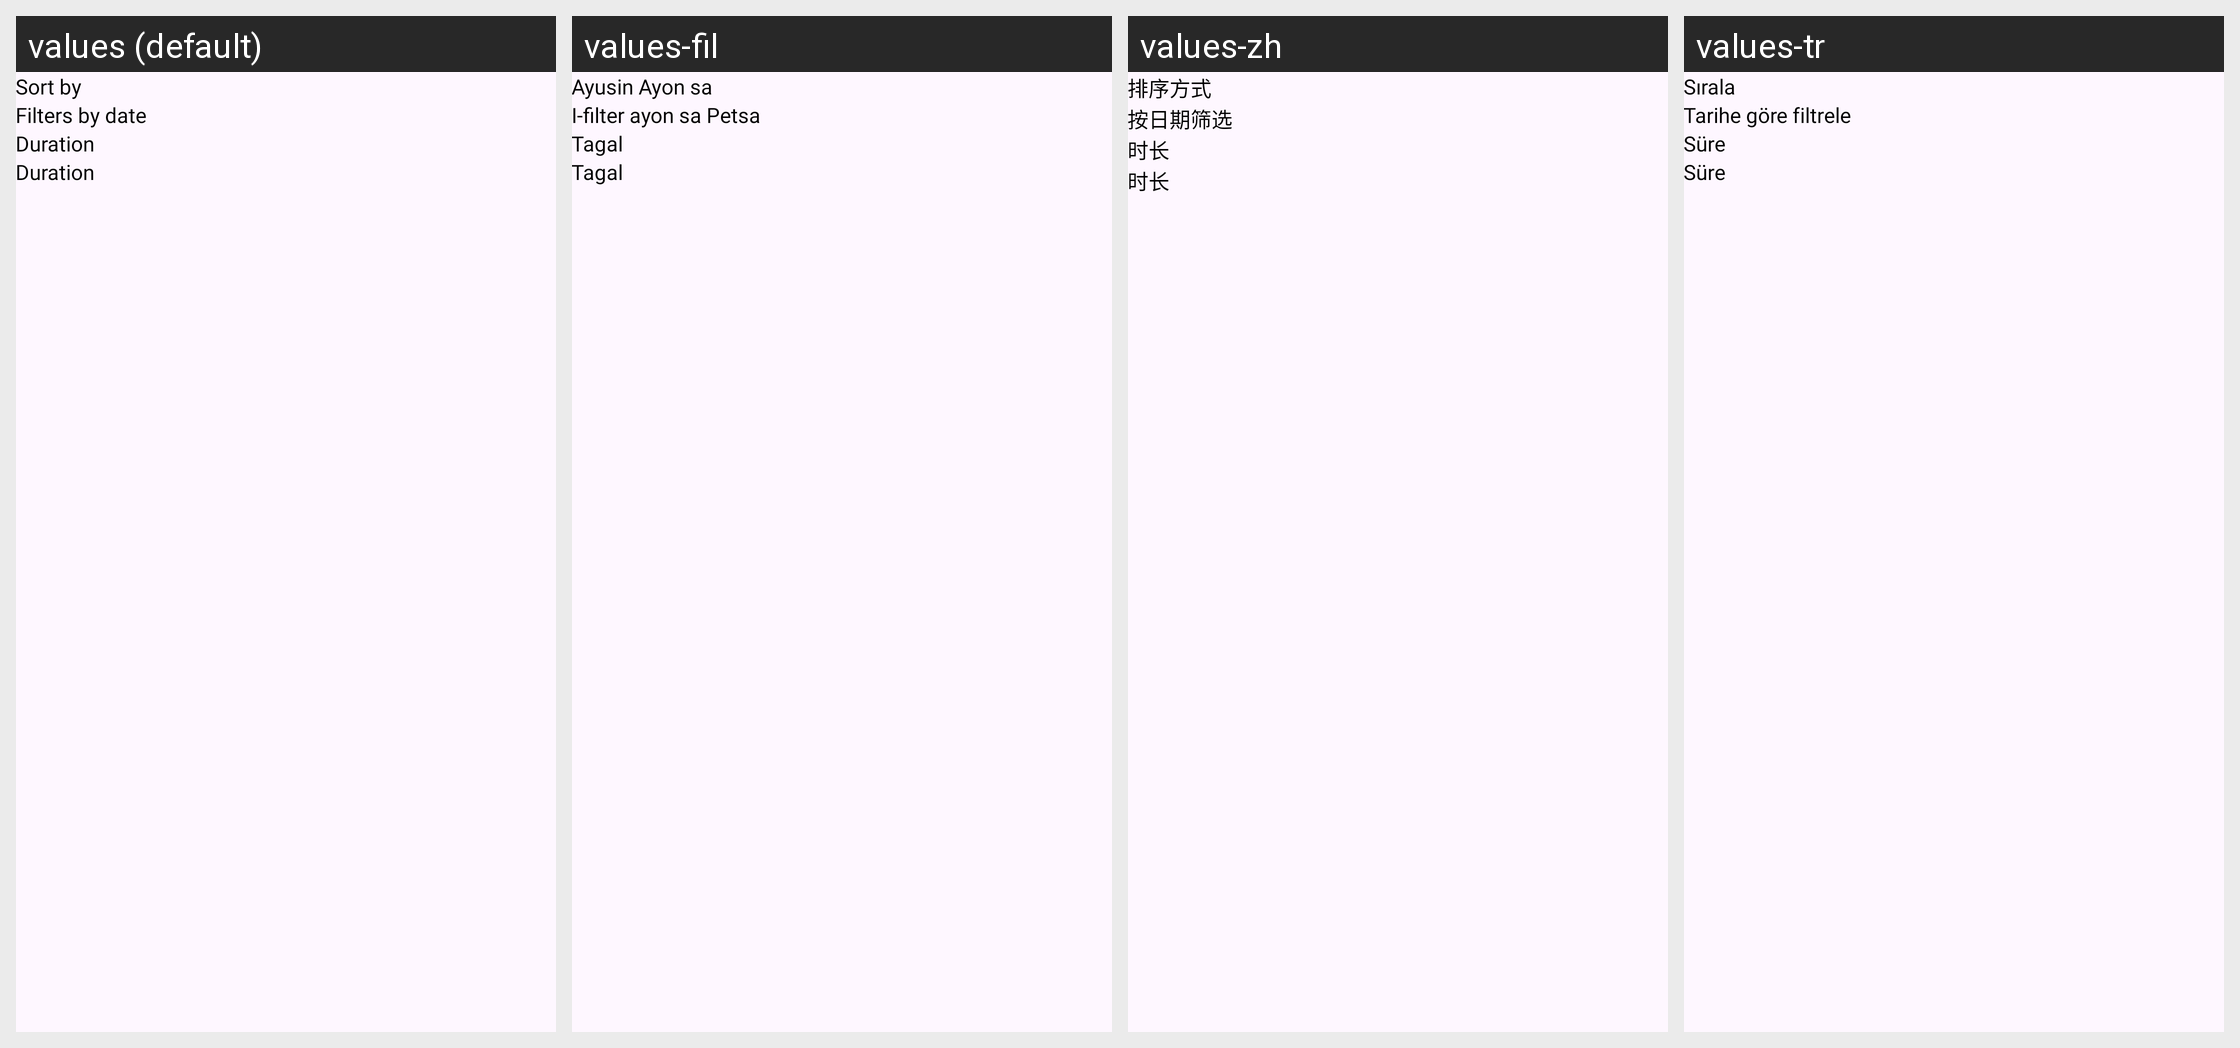

This grid shows one Android layout under several languages. Give, for every string resource on the screen, its name, the default text and each shown locale's text.
Android screen res/layout/bottom_sheet_filter.xml rendered under 4 locales, left to right: values (default), values-fil, values-zh, values-tr. Device: Nexus 5 (rendered at 1080×1920; each locale shown at half size, 540×960, under a caption strip naming it); theme Theme.FileRecovery.
Other locales in the repository, not shown: values-es, values-gu, values-hi, values-in, values-ta.
Strings drawn on this screen, with the default value and each locale's value (text and hints the layout hard-codes, and strings that could not be matched under every locale, appear in the picture but are not listed):

sort_by
  values: Sort by
  values-fil: Ayusin Ayon sa
  values-zh: 排序方式
  values-tr: Sırala

filters_by_date
  values: Filters by date
  values-fil: I-filter ayon sa Petsa
  values-zh: 按日期筛选
  values-tr: Tarihe göre filtrele

duration
  values: Duration
  values-fil: Tagal
  values-zh: 时长
  values-tr: Süre
